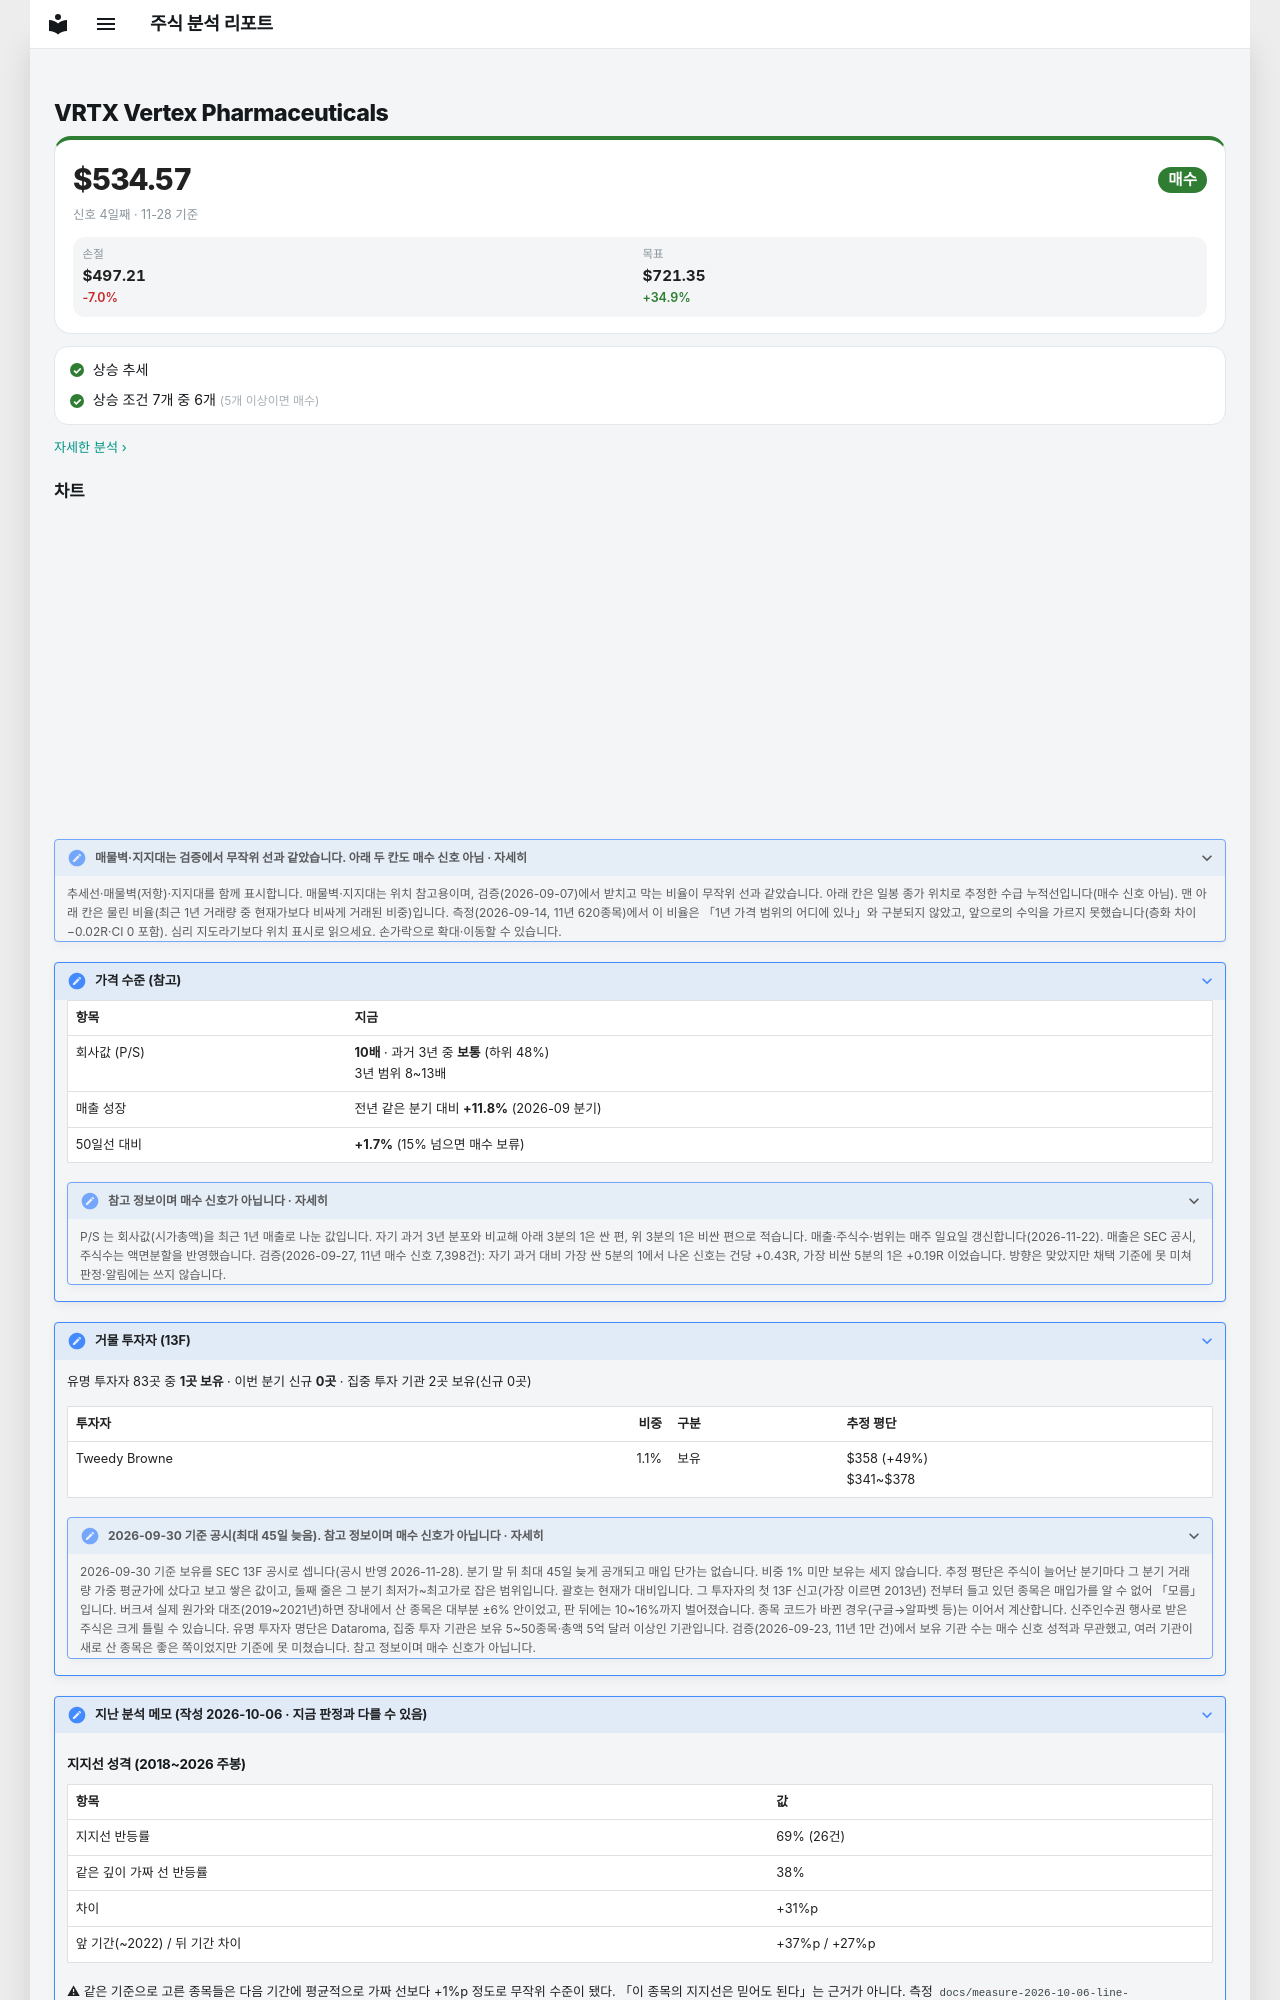

repository: soloandco/stock-reports · page: watchlist/VRTX/index.html · generator: mkdocs

---
type: watchlist
ticker: VRTX
market: NASDAQ
title: Vertex Pharmaceuticals 관찰 종목
created: 2026-10-06
updated: 2026-10-06
tags:
  - stock-agent
  - watchlist
  - VRTX
  - support-fit
status: watching
comments: true
---

# VRTX Vertex Pharmaceuticals

<div class="m-sum m-sum--buy"><div class="m-sum__top"><span class="m-sum__px">$534.57</span><span class="verdict verdict-buy">매수</span></div><div class="m-sum__sub">신호 4일째 · 11-28 기준</div><div class="m-lv3"><div><span>손절</span><b>$497.21</b><em class="m-neg">-7.0%</em></div><div><span>목표</span><b>$721.35</b><em class="m-pos">+34.9%</em></div></div></div>

<div class="m-box m-checks"><div class="m-ck m-ck--ok"><i>✓</i><span>상승 추세</span></div><div class="m-ck m-ck--ok"><i>✓</i><span>상승 조건 7개 중 6개 <small>(5개 이상이면 매수)</small></span></div></div>

<p class="m-more"><a href="../../snapshots/VRTX-2026-11-28/">자세한 분석 ›</a></p>
